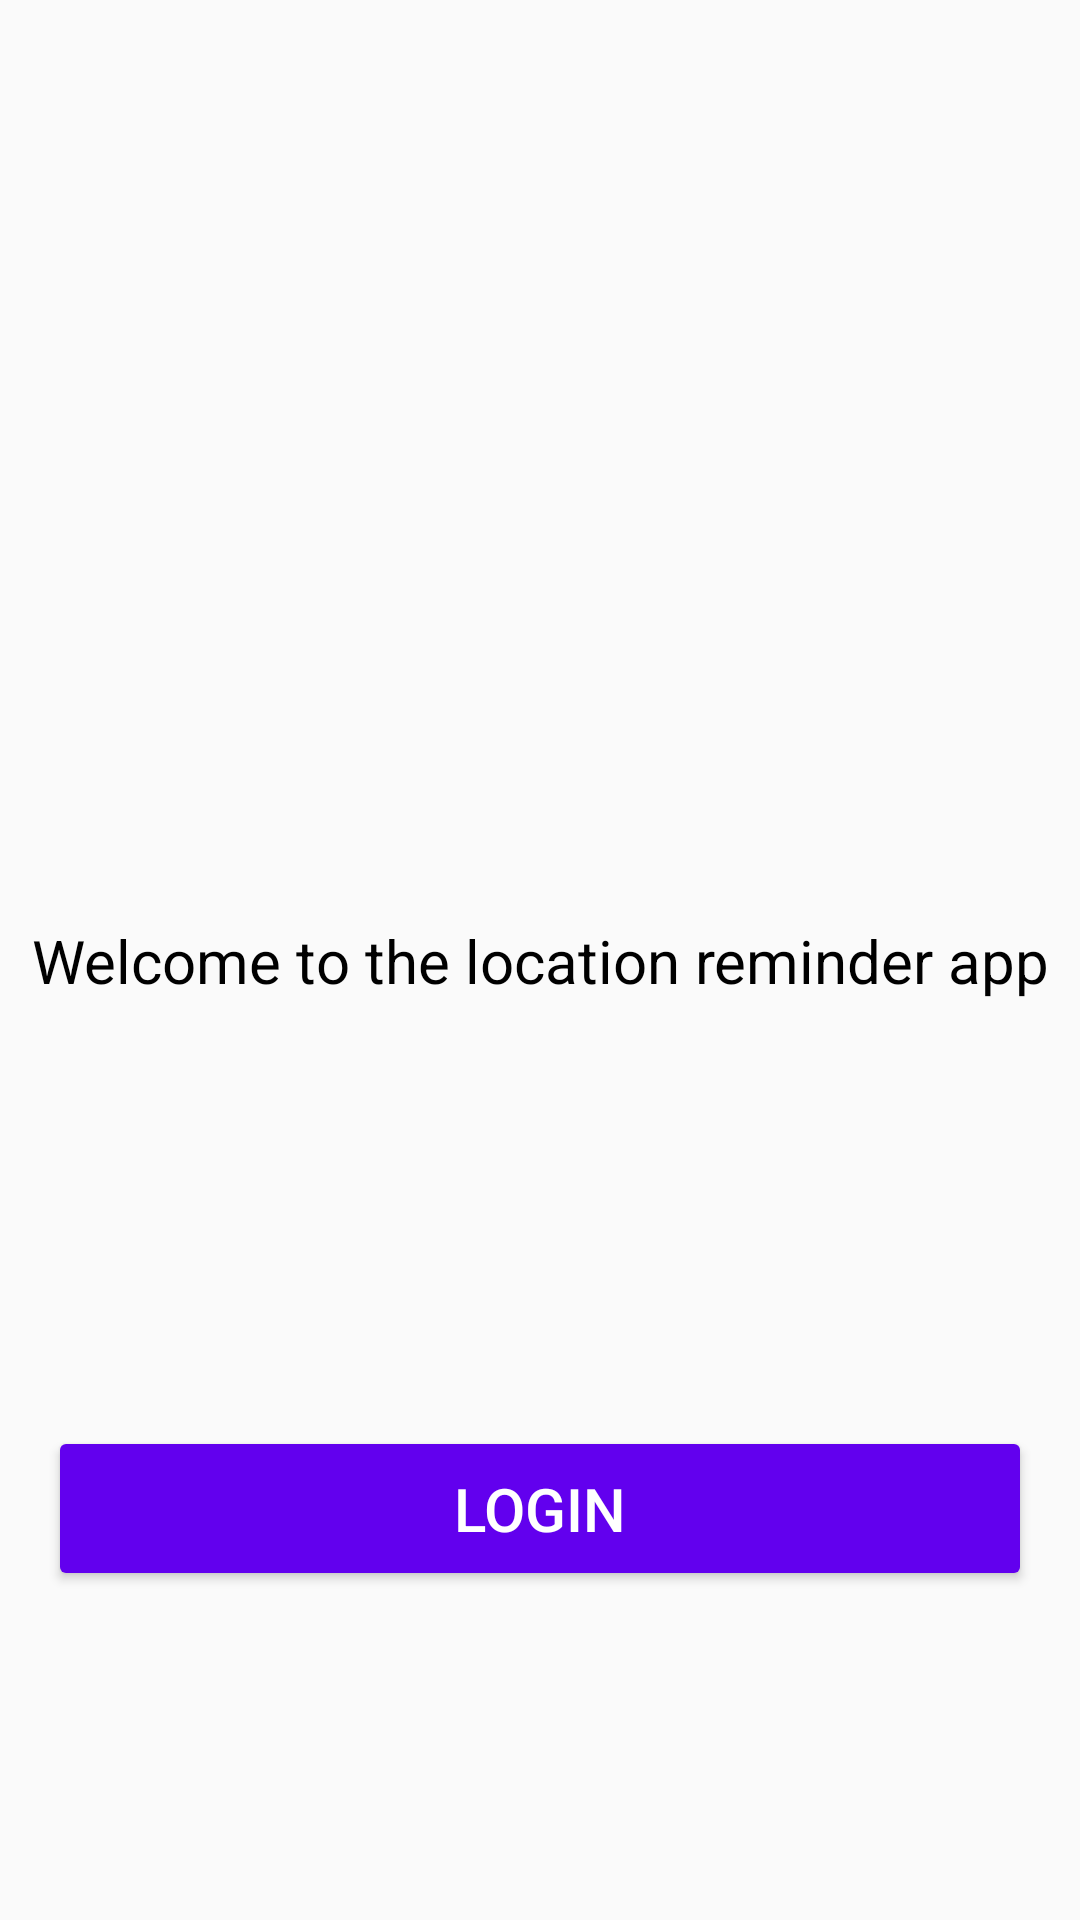

The Android layout XML behind this screen, and the referenced resources:
<!-- AndroidManifest.xml: application theme AppTheme -->
<!-- res/layout/activity_authentication.xml -->
<?xml version="1.0" encoding="utf-8"?>
<layout xmlns:android="http://schemas.android.com/apk/res/android"
    xmlns:app="http://schemas.android.com/apk/res-auto"
    xmlns:tools="http://schemas.android.com/tools">
    <androidx.constraintlayout.widget.ConstraintLayout
        android:layout_width="match_parent"
        android:layout_height="match_parent"
        tools:context=".authentication.AuthenticationActivity">

        <TextView
            android:id="@+id/textView"
            android:layout_width="wrap_content"
            android:layout_height="wrap_content"
            android:text="@string/welcome_to_the_location_reminder_app"
            android:textColor="@color/black"
            android:textSize="@dimen/text_size_large"
            app:layout_constraintBottom_toBottomOf="parent"
            app:layout_constraintEnd_toEndOf="parent"
            app:layout_constraintStart_toStartOf="parent"
            app:layout_constraintTop_toTopOf="parent" />

        <Button
            android:id="@+id/loginBtnId"
            android:layout_width="0dp"
            android:layout_height="55dp"
            android:layout_marginStart="16dp"
            android:layout_marginTop="32dp"
            android:layout_marginEnd="16dp"
            android:backgroundTint="@color/colorPrimary"
            android:text="@string/login"
            android:textColor="@color/white"
            android:textSize="20sp"
            app:layout_constraintBottom_toBottomOf="parent"
            app:layout_constraintEnd_toEndOf="parent"
            app:layout_constraintStart_toStartOf="parent"
            app:layout_constraintTop_toBottomOf="@+id/textView" />

    </androidx.constraintlayout.widget.ConstraintLayout>
</layout>
<!-- resources referenced by this layout -->
<resources>
  <dimen name="text_size_large">20sp</dimen>
  <string name="login">Login</string>
  <string name="welcome_to_the_location_reminder_app">Welcome to the location reminder app</string>
  <style name="AppTheme" parent="Theme.AppCompat.Light.DarkActionBar">
          
          <item name="colorPrimary">@color/colorPrimary</item>
          <item name="colorPrimaryDark">@color/colorPrimaryDark</item>
          <item name="colorAccent">@color/colorAccent</item>
      </style>
  <!-- not gathered from this repository: default colours our renderer supplied (Android Studio template values) -->
  <color name="black">#FF000000</color>
  <color name="white">#FFFFFFFF</color>
  <color name="colorPrimary">#FF6200EE</color>
  <color name="colorPrimaryDark">#FF3700B3</color>
  <color name="colorAccent">#FF03DAC5</color>
</resources>
